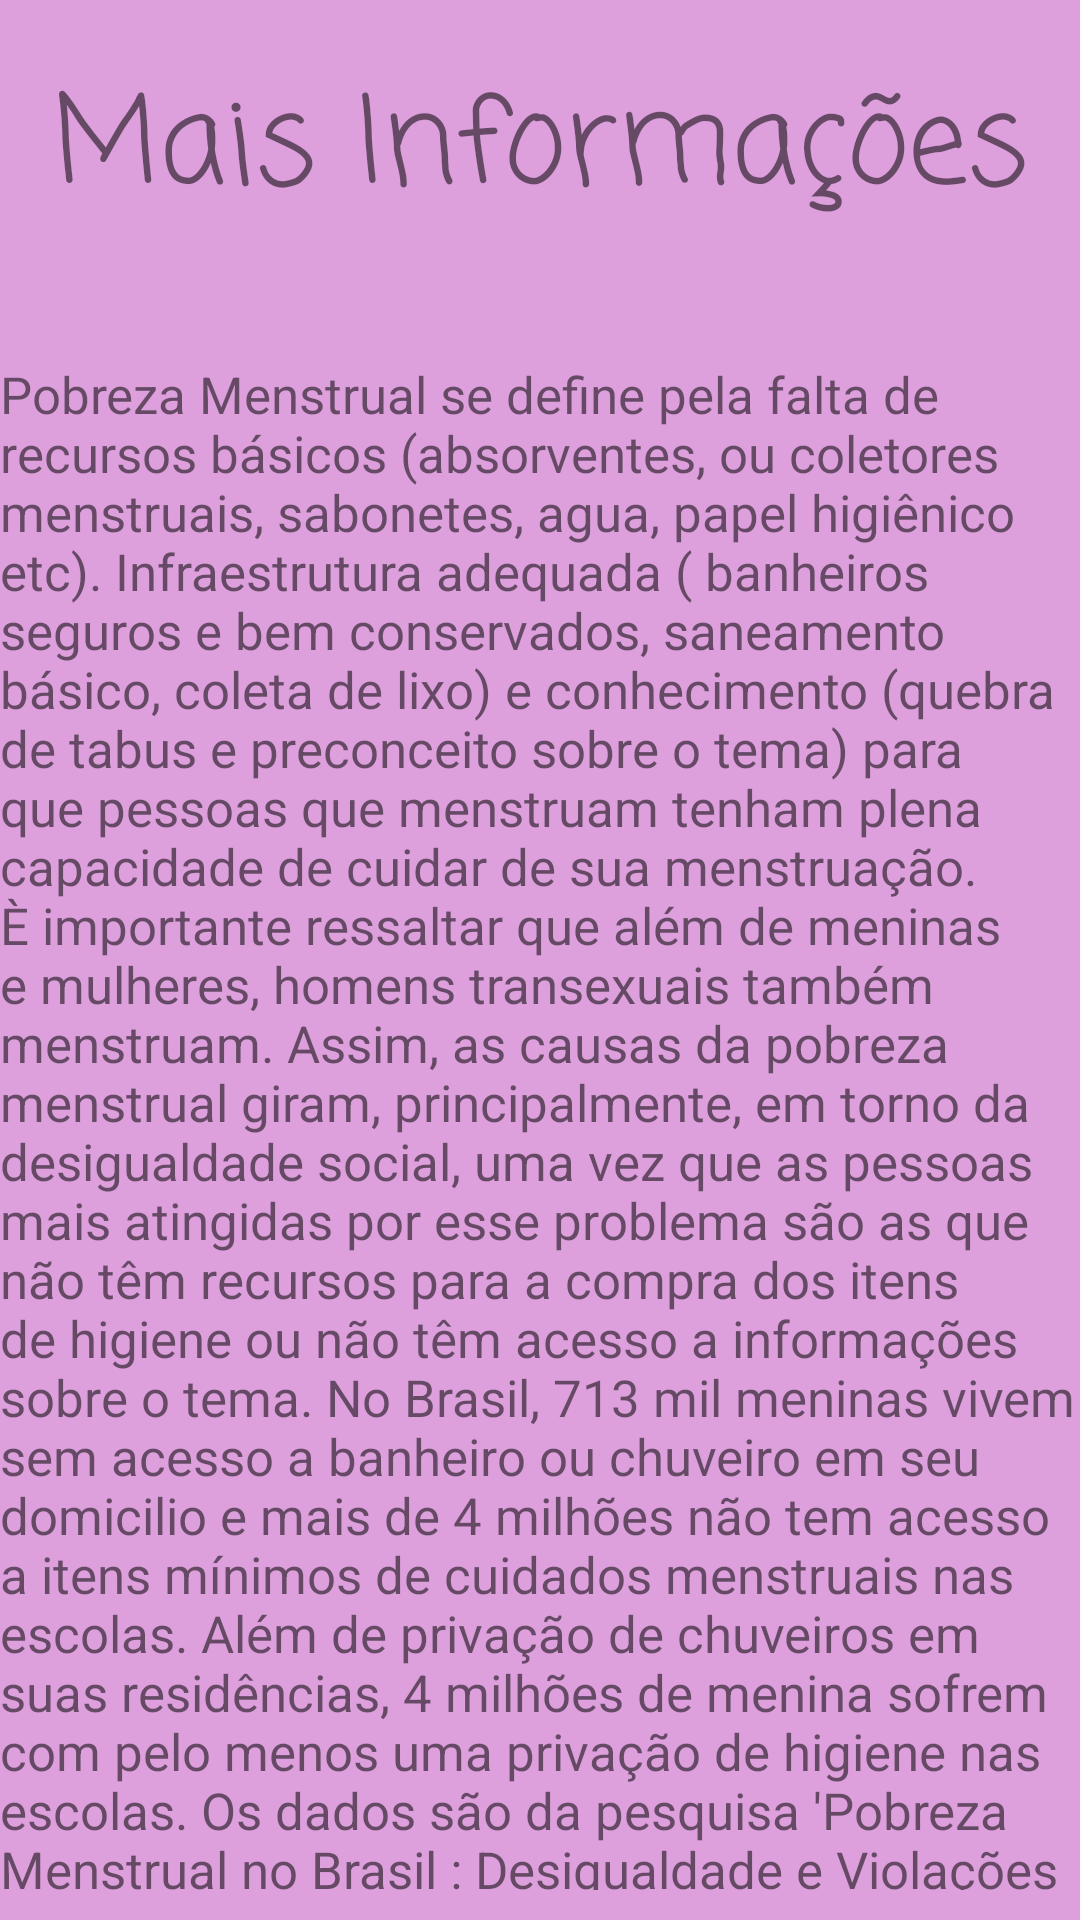

Android layout source for this screen:
<!-- AndroidManifest.xml: application theme Theme.AplicativoPoorMenstrual -->
<!-- res/layout/activity_quinta_tela.xml -->
<?xml version="1.0" encoding="utf-8"?>
<RelativeLayout xmlns:android="http://schemas.android.com/apk/res/android"
    xmlns:app="http://schemas.android.com/apk/res-auto"
    xmlns:tools="http://schemas.android.com/tools"
    android:layout_width="match_parent"
    android:layout_height="match_parent"
    android:background="@color/Plum"
    tools:context=".QuintaTela">

    <TextView
        android:layout_width="410dp"
        android:layout_height="100dp"
        android:fontFamily="casual"
        android:gravity="center"
        android:text="@string/informaoes"
        android:textSize="40sp" />

    <TextView
        android:layout_width="650dp"
        android:layout_height="510dp"
        android:layout_marginTop="120dp"
        android:text="@string/texto"
        android:textSize="17sp" />

    <Button
        android:id="@+id/voltar"
        android:layout_width="100dp"
        android:layout_height="50dp"
        android:layout_marginHorizontal="280dp"
        android:layout_marginTop="640dp"
        android:backgroundTint="@color/Silver"
        android:text="@string/voltar" />

</RelativeLayout>
<!-- resources referenced by this layout -->
<resources>
  <color name="Plum">#DDA0DD</color>
  <color name="Silver">#C0C0C0</color>
  <string name="informaoes">Mais Informações</string>
  <string name="texto">Pobreza Menstrual se define pela falta de recursos básicos (absorventes, ou coletores menstruais, sabonetes, agua, papel higiênico etc). Infraestrutura adequada ( banheiros seguros e bem conservados, saneamento básico, coleta de lixo) e conhecimento (quebra de tabus e preconceito sobre o tema) para que pessoas que menstruam tenham plena capacidade de cuidar de sua menstruação. È importante ressaltar que além de meninas e mulheres, homens transexuais também menstruam. Assim, as causas da pobreza menstrual giram, principalmente, em torno da desigualdade social, uma vez que as pessoas mais atingidas por esse problema são as que não têm recursos para a compra dos itens de higiene ou não têm acesso a informações sobre o tema. No Brasil, 713 mil meninas vivem sem acesso a banheiro ou chuveiro em seu domicilio e mais de 4 milhões não tem acesso a itens mínimos de cuidados menstruais nas escolas. Além de privação de chuveiros em suas residências, 4 milhões de menina sofrem com pelo menos uma privação de higiene nas escolas. Os dados são da pesquisa \'Pobreza Menstrual no Brasil : Desigualdade e Violações de Direitos\' , lançada em maio de 2021 por UNICEF E UNFPA.</string>
  <string name="voltar">Voltar</string>
  <style name="Theme.AplicativoPoorMenstrual" parent="Theme.MaterialComponents.DayNight.NoActionBar">
          
          <item name="colorPrimary">@color/LightSkyBlue</item>
          <item name="colorPrimaryVariant">@color/LightSkyBlue</item>
          <item name="colorOnPrimary">@color/white</item>
          
          <item name="colorSecondary">@color/teal_200</item>
          <item name="colorSecondaryVariant">@color/teal_700</item>
          <item name="colorOnSecondary">@color/black</item>
          
          <item name="android:statusBarColor" tools:targetApi="l">?attr/colorPrimaryVariant</item>
          
      </style>
  <color name="LightSkyBlue">#87CEFA</color>
  <color name="white">#FFFFFFFF</color>
  <color name="teal_200">#FF03DAC5</color>
  <color name="teal_700">#FF018786</color>
  <color name="black">#FF000000</color>
</resources>
